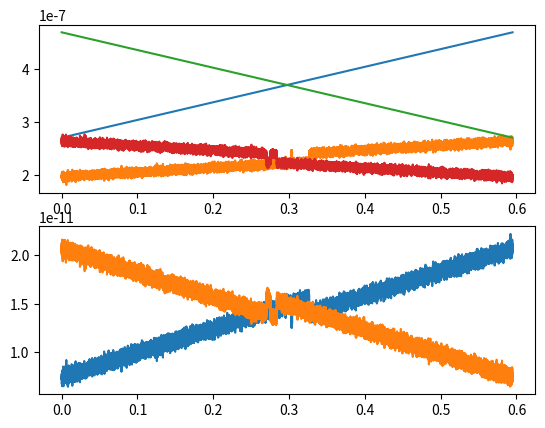

This figure's Python source:
# force floating point division. Can still use integer with //
from __future__ import division
# other good compatibility recquirements for python3
from __future__ import absolute_import
from __future__ import print_function
from __future__ import unicode_literals
# This file is used for importing the common utilities classes.
import numpy as np
import matplotlib.pyplot as plt

class SimpleFEC(object):
    def __init__(self,t,x,z,f,p,states):
        self.Time = t
        self.Extension = x
        self.ZSnsr = z
        self.Force = f
        self.States = states
        self.p = p

class simulation_state:
    def __init__(self,state,q_n,F_n,k_n,dV_n,z=None,i=None):
        self.q_n = q_n
        self.F_n = F_n
        self.state = state
        self.k_n = k_n
        self.dV_n = dV_n
        self.i = i
        self.z = z
        self.t = None
    @property
    def force(self):
        return self.F_n
    @property
    def extension(self):
        return self.q_n

def _f_assert(exp,f,atol=1e-6,rtol=1e-9,**d):
    value = f(**d)
    np.testing.assert_allclose(value,exp,atol=atol,rtol=rtol)

def _unit_test_q():
    """
    assuming that dV_dq is OK, tests that q_(n+1) (ie q_next) works
    """
    # test with no diffusion (no randomness) -- we stay at the same place
    kw = dict(beta=1/(4.1e-21),delta_t=1e-7,D_q=0,q_0=0)
    _f_assert(0,next_q,dV_dq=lambda q: 0,**kw)
    _f_assert(0,next_q,dV_dq=lambda q: 1,**kw)
    _f_assert(0,next_q,dV_dq=lambda q: 100,**kw)
    # test with diffusion...
    kw_diffusion = dict(beta=1/(4.1e-21),delta_t=1e-7,D_q=10e-9,
                        dV_dq=lambda q: 100)
    factor = kw_diffusion['D_q'] * kw_diffusion['delta_t'] * \
             kw_diffusion['beta'] * kw_diffusion['dV_dq'](1) 
    _f_assert(1-factor,next_q,q_0=1,**kw_diffusion)

def _unit_test_dV_dq():
    """
    Tests that the force with respect to q (dV_dq) is OK...
    """
    kw = dict(k_L=1,k=1)
    # test varying x_i
    _f_assert(0,dV_dq_i,x_i=1,q_n=1,z_n=1,**kw)
    _f_assert(-1,dV_dq_i,x_i=2,q_n=1,z_n=1,**kw)
    _f_assert(3,dV_dq_i,x_i=-2,q_n=1,z_n=1,**kw)
    # test varying q, making sure the x_i term is OK
    _f_assert(1,dV_dq_i,x_i=2,q_n=2,z_n=1,**kw)
    _f_assert(-3,dV_dq_i,x_i=-2,q_n=-2,z_n=1,**kw)
    # test varying everything at once, including the spring constant
    _f_assert(13.5,dV_dq_i,x_i=-2,q_n=2,z_n=1,k=1.5,k_L=3)

def _unit_test_k_i():
    """
    unit tests that k_i (k_i_f) works as expected
    """
    kw = dict(k_0_i=2,beta=1,k_L=1)
    # if q=x_i=x_cap, we just have the zero rate
    _f_assert(2,k_i_f,q_n=1,x_i=1,x_cap=1,**kw)
    # if q is large, but x_i = x_cap > 0, still have the zero rate
    _f_assert(2,k_i_f,q_n=10,x_i=1,x_cap=1,**kw)
    # if q is large, but x_i = q, x_cap = 0, should get large, negative exponent
    _f_assert(2 * np.exp(-50),k_i_f,q_n=10,x_i=10,x_cap=0,atol=0,**kw)
    # same as above, but swap x_cap, x_i -> swaps sign of exponent
    _f_assert(2 * np.exp(+50),k_i_f,q_n=10,x_i=0,x_cap=10,**kw)

def _unit_test_p():
    """
    assuming that k_i_f works OK, unit tests p (p_jump_n)
    """
    kw = dict(k_i=lambda x: 2*x,delta_t=2)
    _f_assert(1-np.exp(-4),p_jump_n,q_n=1,q_n_plus_one=1,**kw)
    _f_assert(1-np.exp(-6),p_jump_n,q_n=2,q_n_plus_one=1,**kw)
    _f_assert(1-np.exp(-8),p_jump_n,q_n=2,q_n_plus_one=2,**kw)

def safe_exp(arg,tol=np.log(np.finfo('d').max-100)):
    """
    Args:
       arg: what we want to exponentiate
       tol: the maximum argument, defaults to max thing that exp can apply to
    returns: 
       exp(arg), unless arg>tol (then np.inf) or arg<-|tol| (then 0)
    """
    tol = abs(tol)
    if (arg > tol):
        return np.inf
    elif (arg < -tol):
        return 0
    else:
        return np.exp(arg)

def _unit_test_utilities():
    """
    tests that the utility functions work well
    """
    x_1 = 170e-9
    x_2 = 192e-9
    k1,k2 = get_ks(barrier_x=[x_1,x_2],k_arr=[1,1],
                   beta=1/(4.1e-21),k_L=0.3e-9,x_cap=(170e-9 + 11.9e-9))
    # make sure the rates are *not* the same far from the basins
    kw_tol = dict(atol=0,rtol=1e-5)
    q_not_equal = [100e-9,160e-9,200e-9,300e-9]
    for q in q_not_equal:
        assert not np.allclose(k1(q),k2(q),**kw_tol)
    # make sure the rates *are* the same when q=x_i (ie: exactly at the bottom
    # of the well, so only the distance to the transition matters)
    np.testing.assert_allclose(k1(x_1),k2(x_2),**kw_tol)
    # POST: get_ks work fine 
    # # check dV_dq work well
    dV1,dV2 = get_dV_dq(barrier_x=[x_1,x_2],k_L=1,k=1)
    # make sre dV1 != dV2 where we arent at the bottom of a wel
    for q in q_not_equal:
        assert not np.allclose(dV1(q,0),dV2(q,0),**kw_tol)
    # make sure dV1 = dV2 at the barrier location for many z 
    for z in q_not_equal:
        assert not np.allclose(dV1(x_1,z),dV2(x_2,z),**kw_tol)
    # POST: get_dV_dq works well

def unit_test():
    """
    tests all the code supporting the simultation (but not the 
    simulation itself)
    """
    _unit_test_dV_dq()
    _unit_test_q()
    _unit_test_k_i()
    _unit_test_p()
    # the utility functions depend on the things tested above
    _unit_test_utilities()


def next_q(q_0,D_q,beta,delta_t,dV_dq):
    """
    Returns the next molecular extension, as in appendix of Hummer, 2010

    Args:
        q_0: the initial position, units of m
        D_q: the diffusion coefficent (of the bead), units of m^2/s
        beta: 1/(k*T), room temperature is 1/(4.1e-21 J)
        delta_t: the time step, units of 1/s
        dV_dq: the force in the current state as a function of the molecular
               extension
    Returns:
        the next q
    """
    g_n = np.random.normal(loc=0,scale=1)
    dV_dq_i = dV_dq(q_0)
    return q_0 - D_q * delta_t * beta * dV_dq_i + (2*D_q*delta_t)**(1/2) * g_n

def p_jump_n(k_i,q_n,q_n_plus_one,delta_t):
    """
    The probability to jump from a gien state to the other state, see next_q

    Args:
        k_i: the transition rate, 1/s
        q_<n/n_plus_one>: see next_q 
        delta_t: see next_q
    Returns:
        probability between 0 and 1
    """
    exp_arg = -(k_i(q_n) + k_i(q_n_plus_one)) * delta_t/2
    to_ret = 1-safe_exp(exp_arg)
    return to_ret

def single_step(q_n,D_q,beta,delta_t,dV_dq,k_i):
    """
    Runs a single step; gets q_n and if the molecule transitions

    Args:
        see next_q,p_jump_q
    Returns:
        tuple of <q_(n+1), did jump happen>
    """
    q_n_plus_one = next_q(q_0=q_n,D_q=D_q,beta=beta,delta_t=delta_t,dV_dq=dV_dq)
    p_jump_tmp = p_jump_n(k_i=k_i,q_n=q_n,q_n_plus_one=q_n_plus_one,
                          delta_t=delta_t)
    random_uniform = np.random.rand()
    jump_bool = random_uniform < p_jump_tmp
    return q_n_plus_one,jump_bool

def k_i_f(q_n,k_0_i,beta,k_L,x_i,x_cap):
    """
    the transition rate (1/s) out of state i as a function of q

    Args:
        k_0_i: the zero-forcer transition rate, 1/s
        beta: see next_q
        k_L: the linker stiffness, N/m
        q_n: see next_q
        x_i: the state location for state i, meters
        x_cap: the location of the barrier, meters
    Returns:
        transition rate, 1/s
    """
    # see: near equation 16
    return k_0_i * safe_exp(-beta/2 * k_L * ((x_cap-q_n)**2 - (x_i-q_n)**2))

def dV_dq_i(q_n,z_n,k_L,x_i,k):
    """
    Returns the force on a molecule with extension q in state i

    Args:
       k: stiffness of the probe, N/m
       z_n: the current probe location, m
       others: see k_i_f, or next_q
    Returns:
       force, units of N
    """
    # see: near equation 16 (we just take the derivative)
    return -k_L * (x_i-q_n) + k*(q_n-z_n) 

def F_q_i(k_L,x_i,q_n):
    """
    returns the force of a molecule in state i at extension q_n

    Args:
        see dV_dq_i
    Returns:
        force in N
    """
    # see: near equation 16
    return -k_L * (x_i - q_n)

def single_attempt(states,state,k,z,**kw):
    """
    makes a single step/attempt at barrrier switching

    Args:
        states: list of states, elements should be lists as [k_i,dV_i]
        state: the current state object
        k: the stiffness
        z: the location of the force probe

    Returns:
        next simulation state
    """
    dV_tmp = lambda q: state.dV_n(q,z)
    q_next,swap = single_step(q_n=state.q_n,dV_dq=dV_tmp,k_i=state.k_n,**kw)
    state_n = 1-state.state if swap else state.state
    k_n,dV_n = states[state_n]
    force = k * (q_next-z)
    return simulation_state(state=state_n,q_n=q_next,F_n=force,k_n=k_n,
                            dV_n=dV_n,z=z)

def _build_lambda(function,**kw):
    """
    returns lambda, *only* taking in *args, of function(*args,**kw)
    """
    return (lambda *args:  function(*args,**kw))

def get_ks(barrier_x,k_arr,**kw):
    """
    Returns: list of k-functions(q) given barrier locations barrier_x, aand 
             k_0_i functions k_arr. 
    """
    n = len(barrier_x)
    arr = [_build_lambda(k_i_f,x_i=barrier_x[i],k_0_i=k_arr[i],**kw)
           for i in range(n)]
    return arr

def get_dV_dq(barrier_x,**kw):
    """
    see get_ks, except returns dV_dq(q,z)
    """
    n = len(barrier_x)
    arr = [_build_lambda(dV_dq_i,x_i=barrier_x[i],**kw)
           for i in range(n)]
    return arr

def _equilibrate(state_current,states,n_steps_equil,z_0,**kw):
    state_equil = [state_current]
    for i in range(n_steps_equil):
        state_current = single_attempt(states,state_current,z=z_0,**kw)
        state_equil.append(state_current)
    return state_equil

def _simulate(state_current,n_steps_experiment,z_f,states,delta_t,**kw):
    state_current.i = 0
    state_current.t = 0
    state_current.z = state_current.z
    state_exp = []
    for i in range(n_steps_experiment):
        z_tmp = z_f(i)
        # save the iteration information
        state_current = single_attempt(states,state_current,z=z_tmp,
                                       delta_t=delta_t,**kw)
        state_current.i = i
        state_current.t = i * delta_t
        state_exp.append(state_current)
    all_data = state_exp
    force = np.array([s.force for s in all_data])
    time = np.array([s.t for s in all_data])
    ext = np.array([s.extension for s in all_data])
    z = np.array([s.z for s in all_data])
    states = np.array([s.state for s in all_data])
    return time,ext,z,force,states

def simulate(n_steps_equil,n_steps_experiment,x1,x2,x_cap_minus_x1,
             k_L,k,k_0_1,k_0_2,beta,z_0,z_f,s_0,delta_t,D_q,f_dV=None,
             f_dV_equil=None):
    """
    simulates a two-state system

    Args:
        n_steps_<equil/_experiment>: number of steps for equilibraiton and 
        experiment
    
        x<1/2>: the barrier locations of x<1/2> (m)
        x_cap_minus_x1: the distance from x1 to the barrier (m)
        k_L: stiffness of the linker (N/m)
        k: stiffness (N/m)
        k_0_<1/2>: the zero-force transition rate (1/s)
        beta: 1/(kT), 1/(4.1e-21 J) for STP
        z_<0/f>: z0 is the starting location (m). z_f takes in an index, returns
        a new z location during the experiment

        s_0: initial state
        delta_t: time step (s)
        D_q:  diffusion coefficient (m^2/s)

    Returns:
        tuple of time,molecules extension (q),probe position (z),force
    """
    # get the force as a function of q
    barrier_x = [x1,x2]
    k_arr = [k_0_1,k_0_2]
    x_cap = x_cap_minus_x1 + x1
    # get the potential gradient (dV/dQ) as a function of q and z
    if f_dV is None:
        f_dV = get_dV_dq
    if f_dV_equil is None:
        f_dV_equil = f_dV
    dV1,dV2 =  f_dV(barrier_x,k_L=k_L,k=k)
    dV1_equil,dV2_equil =  f_dV_equil(barrier_x,k_L=k_L,k=k)

    k1,k2 = get_ks(barrier_x,k_arr,beta=beta,k_L=k_L,x_cap=x_cap)
    states = [ [k1,dV1],
               [k2,dV2]]
    states_equil = [ [k1,dV1_equil],
                     [k2,dV2_equil]]
    k_n,dV_n = states_equil[s_0]
    q_n = z_0
    kw = dict(k=k, D_q=D_q, beta=beta, delta_t=delta_t)
    state_current = simulation_state(state=s_0,q_n=z_0,k_n=k_n,dV_n=dV_n,F_n=0,
                                     z=z_0)
    state_current = _equilibrate(state_current,states_equil,n_steps_equil,z_0,
                                 **kw)
    # POST: everything is equilibrated; go ahead and run the actual test
    state_current = state_current[-1]
    state_current.dV_n = states[state_current.state][1]
    time,ext,z,force,states = _simulate(state_current,n_steps_experiment,z_f,
                                        states,**kw)
    return time,ext,z,force,states

def _hummer_ramp_functor(time_total,n,v,z_0):
    return lambda i : (time_total * i / n) * v + z_0

def hummer_force_extension_curve(delta_t=1e-5,k=0.1e-3,k_L=0.29e-3,
                                 z_0 = 270e-9, z_f=470e-9,x1=170e-9,
                                 x2=192e-9,x_cap_minus_x1=11.9e-9,
                                 R=25e-12,
                                 D_q=(250 * 1e-18)/1e-3,reverse=False,**kw):
    """
       a single force-extension curve using the hummer 2010 formalism
    Args:
       see simulate
    Returns: 
       tuple of <time,q,z,force,params>
    """
    # swap the forward and reverse if we are reversing
    if (reverse):
        tmp = z_0
        z_0 = z_f
        z_f = tmp
    v = R * ((1/k)+(1/k_L))
    sign = np.sign(z_f-z_0)
    v *= sign
    time_total = (z_f-z_0)/v
    n = int(np.ceil(time_total/delta_t))
    params = dict(x1=x1,
                  x2=x2,
                  x_cap_minus_x1=x_cap_minus_x1,
                  k_L=k_L,
                  k=k,
                  k_0_1=np.exp(-39),
                  k_0_2=np.exp(39.2),
                  beta=1/(4.1e-21),
                  z_0=z_0,
                  z_f=_hummer_ramp_functor(time_total,n,v,z_0),
                  s_0=0,
                  delta_t=delta_t,
                  D_q=D_q,**kw)
    time,ext,z,force, states = \
        simulate(n_steps_equil=2000,n_steps_experiment=n,**params)
    params['z_f'] = z[-1]
    full_params = dict(velocity=v,**params)
    return time,ext,z,force*-1,full_params, states

def HummerSimpleFEC(**kwargs):
    t, x, z, f, p,states = hummer_force_extension_curve(**kwargs)
    return SimpleFEC(t=t,x=x,z=z,f=f,p=p,states=states)

def run():
    """
    For ...
        all paraamters except k_0_1 and k_0_2...
    ... see appendix of Hummer, 2010, "Free energy profiles"

    k_0_1 = np.exp(-39)

    while
      delta_g = 193kJ/mol = 3.21e-19 J =78.2 kT, and (near equation 16)

    k_0_1/k_0_2 = exp(-beta DeltaG)
    
    so k_0_2 = k_0_1 np.exp(78.2) = exp(39.2)

    everything is in SI units
    """
    np.random.seed(42)
    unit_test()
    for reverse in [False,True]:
        t,x,z,f,p,_ = hummer_force_extension_curve(reverse=reverse)
        plt.subplot(2,1,1)
        plt.plot(t,z)
        plt.plot(t,x)
        plt.subplot(2,1,2)
        plt.plot(t,f)
        plt.show()
    # do the reverse a bunch of times
    for _ in range(5):
        hummer_force_extension_curve(reverse=True)

if __name__ == "__main__":
    run()
        
    
    
